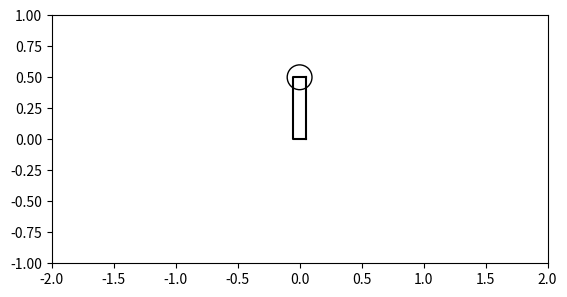

Python code for this plot: (Note: this script raises an exception after producing the figure.)
import numpy as np
import matplotlib.pyplot as plt

def make_display(limits):
	# Creates a matplotlib figure and square axes, with the given
	# axes limits. limits should be a tuple ((xmin, xmax), (ymin, ymax)).
	# Returns a figure and axes object.

	fig = plt.figure()
	ax = fig.add_subplot(1, 1, 1)
	ax.set_aspect('equal', adjustable='box') # Keep an equal aspect ratio
	ax.set_xlim(limits[0])
	ax.set_ylim(limits[1])
	return fig, ax

def reset_display(ax, limits):
	# Resets a given ax object to blank.
	ax.cla()
	ax.set_aspect('equal', adjustable='box') # Keep an equal aspect ratio
	ax.set_xlim(limits[0])
	ax.set_ylim(limits[1])

def draw_link(ax, p1, p2, width, link_color="black"):
	# Draws a link from point p1 to point p2 as a rectangle with specife width.
	# p1 and p2 should be numpy arrays of length 2, like [x,y].
	# width should be a positive scalar.

	if (p1 == p2).all():
		return

	tangent_axis = p2 - p1
	tangent_axis = tangent_axis / np.linalg.norm(tangent_axis)
	normal_axis = np.array([-1 * tangent_axis[1], tangent_axis[0]])

	corners = np.zeros((4,2))
	corners[0] = p1 - (normal_axis * width / 2)
	corners[1] = p1 + (normal_axis * width / 2)
	corners[2] = p2 + (normal_axis * width / 2)
	corners[3] = p2 - (normal_axis * width / 2)

	# ax.scatter(corners[:,0], corners[:,1], color=link_color)
	ax.plot(corners[:,0], corners[:,1], color=link_color)
	ax.plot(corners[[0,-1],0], corners[[0,-1],1], color=link_color)

def draw_joint(ax, p, radius, joint_color="black"):
	# Draws a joint at point p, as a circle width specified radius.
	# p should be a numpy array of length 2, like [x,y].
	# radius should be a positive scalar.

	circle = plt.Circle(p, radius, color=joint_color, fill=False)
	ax.add_patch(circle)

def draw_coordinate_frame(ax, p, x_axis, axis_len):
	# Draws a coordinate frame at point p, with angle theta.
	# p should be a numpy array of length 2, like [x,y].
	# x_axis should be a vector collinear to the x axis.
	# axis_len is the length of the coordinate axes.

	if (x_axis == np.zeros_like(x_axis)).all():
		return

	x_axis = x_axis / np.linalg.norm(x_axis) * axis_len
	y_axis = np.array([-1 * x_axis[1], x_axis[0]])

	ax.arrow(p[0], p[1], x_axis[0], x_axis[1], color="red", head_width=0.1*axis_len)
	ax.arrow(p[0], p[1], y_axis[0], y_axis[1], color="green", head_width=0.1*axis_len)

def maximize_plt_fig(fig):
	# Reference:
	# https://stackoverflow.com/questions/12439588/how-to-maximize-a-plt-show-window-using-python/18824814#18824814
	# https://stackoverflow.com/questions/13065753/obtaining-the-figure-manager-via-the-oo-interface-in-matplotlib
	# Works for the Qt backend. Call before plt.show() or plt.draw().
	fig.canvas.manager.window.showMaximized()

if __name__ == "__main__":
	fig, ax = make_display(((-2,2),(-1,1)))
	draw_link(ax, np.array([0,0]), np.array([0,0.5]), 0.1)
	draw_joint(ax, np.array([0,0.5]), 0.1)
	draw_coordinate_frame(ax, np.array([0,0]), 0, 0.2)
	maximize_plt_fig(fig)
	plt.show()